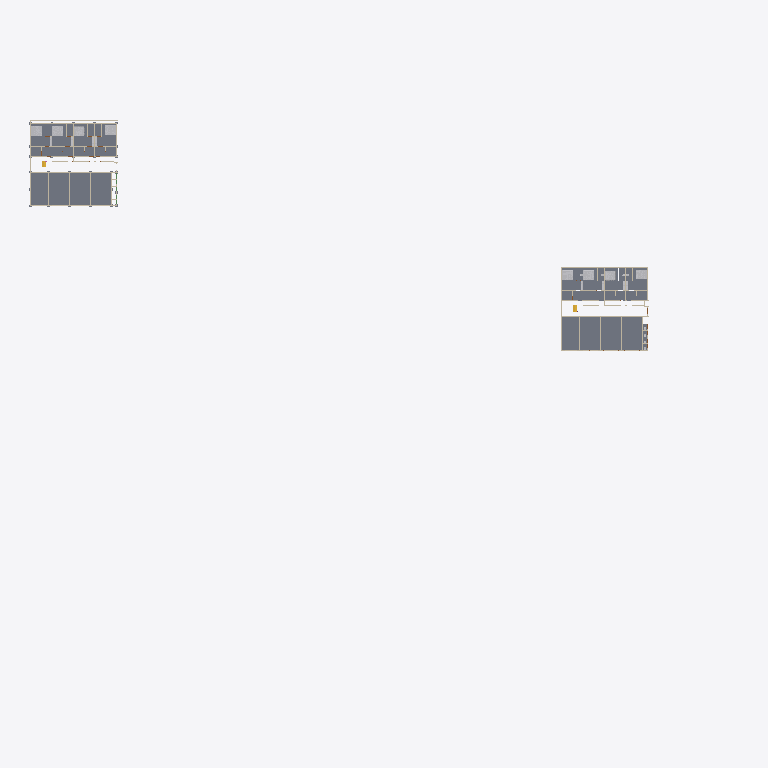
Plan cut of the same IFC building model at storey 'Sous-sol' (level -1.00 m, cut at 0.40 m), seen from above with north up, elements coloured by IFC class (only those large enough to see are counted): 32 slabs (grey), 23 walls (beige), 8 other elements (light grey). Cut surfaces are drawn darker.
Extent 140.3 m × 104.1 m × 9.6 m (x, y, z). Storeys (6): R+1 Dalle corps creux at -2.50 m; Sous-sol at -2.00 m; Sous-sol at -1.50 m; Sous-sol at -1.00 m; Re-de-chaussée at 0.00 m; 1er étage at 3.00 m. Elements (1232): 254 IfcBeam, 252 IfcColumn, 232 IfcWall, 154 IfcSlab, 128 IfcDoor, 72 IfcFurnishingElement, 72 IfcWindow, 40 IfcDistributionFlowElement, 18 IfcRailing, 6 IfcStair, 4 IfcRoof.

HEADER;
FILE_DESCRIPTION(('ViewDefinition [CoordinationView_V2.0, SurfaceGeometryAddOnView]','Option [Elements to export: Visible elements (on all stories)]','Option [Partial Structure Display: Entire Model]','Option [IFC Domain: All]','Option [Structural Function: All Elements]','Option [Convert Grid elements: On]','Option [Convert 2D symbols of Doors and Windows: Off]','[20 more]'),'2;1');
FILE_NAME('C:\\Users\\senan\\OneDrive\\Bureau\\Plan bassam 300m² ( 17.ifc','2026-09-30T12:23:06',('Architect'),('Building Designer Office'),'DDS_IFC v3.0','IFC file generated by Graphisoft Archicad 28.0.0','The authorising person');
FILE_SCHEMA(('IFC2X3'));
ENDSEC;
DATA;
#1=IFCPROJECT('344O7vICcwH8qAEnwJDjSU',#2,'Project',$,$,$,$,(#3),#4);
#27=IFCSITE('20FpTZCqJy2vhVJYtjuIce',#2,'Site',$,$,#4326,#4327,$,.ELEMENT.,(47,33,34,920000),(19,3,17,172000),0.0,$,$);
#12664=IFCBUILDING('00tMo7QcxqWdIGvc4sMN2A',#2,'Building',$,$,#12658,$,$,.ELEMENT.,$,$,$);
#97069=IFCBUILDINGSTOREY('2VA8cCe9j0MfyS82KF_0RM',#2,'Sous-sol',$,$,#23012,$,$,.ELEMENT.,-1500.0);
#97067=IFCBUILDINGSTOREY('0CvdINakf0PuFUNSmAK0U6',#2,'Sous-sol',$,$,#23011,$,$,.ELEMENT.,-2000.0);
#97071=IFCBUILDINGSTOREY('0lItPvvvH6bAawBm0zXvET',#2,'Sous-sol',$,$,#23013,$,$,.ELEMENT.,-1000.0);
#97073=IFCBUILDINGSTOREY('1oZ0wPs_PE8ANCPg3bIs4j',#2,'Re-de-chaussée',$,$,#23014,$,$,.ELEMENT.,0.0);
#97079=IFCBUILDINGSTOREY('2F0V3QPDDFMRTpJqxqPeZR',#2,'1er étage',$,$,#23015,$,$,.ELEMENT.,3000.0);
#97134=IFCBUILDINGSTOREY('2rVmepEQzA4ARmracNoHRn',#2,'R+1 Dalle corps creux',$,$,#23010,$,$,.ELEMENT.,-2500.0);
#18494=IFCSLAB('3$L3ZUZiP7LPo37Dqq9c0s',#2,'SLA - 004',$,$,#51089,#8712,'FF5438DE-8EC6-4755-9C83-1CDD34266036',.NOTDEFINED.);
#18499=IFCSLAB('2SboW6h$jFUxYATWaB1JM$',#2,'SLA - 004',$,$,#51103,#8717,'9C972806-AFFB-4F7B-B88A-76090B0535BF',.NOTDEFINED.);
#18500=IFCSLAB('1rAStxF013m8gDLFNeg$eQ',#2,'SLA - 004',$,$,#51106,#8718,'7529CDFB-3C00-43C0-8A8D-54F5E8ABFA1A',.NOTDEFINED.);
#17745=IFCSLAB('1jjJx0hjrFc9Feig2t1mk_',#2,'SLA - 004',$,$,#47394,#7966,'6DB53EC0-AEDD-4F98-93E8-B2A0B7070BBE',.NOTDEFINED.);
#17743=IFCSLAB('3QLLzKI$T6pO83wH6ZTyUf',#2,'SLA - 004',$,$,#47385,#7961,'DA555F54-4BF7-46CD-8203-E911A377C7A9',.NOTDEFINED.);
#17736=IFCSLAB('3ZqmZZAqj0cvJPl7EClWaA',#2,'SLA - 004',$,$,#47364,#7956,'E3D308E3-2B4B-409B-94D9-BC738CBE090A',.NOTDEFINED.);
#18491=IFCSLAB('1Osgdaizb6mgai0y$_UiXt',#2,'SLA - 004',$,$,#51087,#8709,'58DAA9E4-B3D9-46C2-A92C-03CFFE7AC877',.NOTDEFINED.);
#17738=IFCSLAB('19nMsKn158QvKfb7P6rvLN',#2,'SLA - 004',$,$,#47370,#7958,'49C56D94-C411-486B-9529-947646D79557',.NOTDEFINED.);
#18464=IFCSLAB('1U8tlUT6r8eg_O0L$S0RxP',#2,'SLA - 003',$,$,#50987,#8682,'5E237BDE-746D-48A2-AF98-015FDC01BED9',.NOTDEFINED.);
#16480=IFCSLAB('3ZH_qcowb2FAvltpiF25bO',#2,'SLA - 003',$,$,#41046,#7177,'E347ED26-CBA9-423C-AE6F-DF3B0F085958',.NOTDEFINED.);
#17709=IFCSLAB('3U9dZpv$91bwnlyUeM1WlG',#2,'SLA - 003',$,$,#47273,#7930,'DE2678F3-E7F2-4197-AC6F-F1EA16060BD0',.NOTDEFINED.);
#17708=IFCSLAB('2J5bHg66D5DPVFZYr0Xh4Q',#2,'SLA - 003',$,$,#47270,#7927,'9316546A-1863-4535-97CF-8E2D4086B11A',.NOTDEFINED.);
#18459=IFCSLAB('1UnjH6brj9zAPJVqlLt4sn',#2,'SLA - 003',$,$,#50968,#8676,'5EC6D446-975B-49F4-A653-7F4BD5DC4DB1',.NOTDEFINED.);
#18468=IFCSLAB('2WqWyX4AX1_fFCl8ng8lGv',#2,'SLA - 003',$,$,#50999,#8685,'A0D20F21-10A8-41FA-93CC-BC8C6A22F439',.NOTDEFINED.);
#18465=IFCSLAB('3gYQOkaBD5_gq$CHHEBUNZ',#2,'SLA - 003',$,$,#50990,#8679,'EA89A62E-90B3-45FA-AD3F-31144E2DE5E3',.NOTDEFINED.);
#17688=IFCSLAB('1OuhgI2Uf0ceXqa6newHOp',#2,'SLA - 003',$,$,#47208,#7915,'58E2BA92-09EA-409A-8874-906C68E91633',.NOTDEFINED.);
#18476=IFCSLAB('0PnzywZy9Cmhtz78M5sxQR',#2,'SLA - 003',$,$,#51031,#8695,'19C7DF3A-8FC2-4CC2-BDFD-1C8585DBB69B',.NOTDEFINED.);
#17723=IFCSLAB('0$ggodTRDEavqXe83REKGq',#2,'SLA - 003',$,$,#47325,#7943,'3FAAACA7-75B3-4E93-9D21-A080DB394434',.NOTDEFINED.);
#18471=IFCSLAB('14Y8oB2pf0DBz4iD$4zP7w',#2,'SLA - 003',$,$,#51012,#8688,'44888C8B-0B3A-4034-BF44-B0DFC4F591FA',.NOTDEFINED.);
#17714=IFCSLAB('3ILMz6bEPF8vMKrZlZLJTo',#2,'SLA - 003',$,$,#47292,#7932,'D2556F46-94E6-4F23-9594-D63BE3553772',.NOTDEFINED.);
#18481=IFCSLAB('17iLyXzCr3OvqpSyyU_$56',#2,'SLA - 003',$,$,#51051,#8699,'47B15F21-F4CD-4363-9D33-73CF1EFBF146',.NOTDEFINED.);
#17722=IFCSLAB('2Cj5Kp7XHBR8Uc5caX8yx7',#2,'SLA - 003',$,$,#47322,#7942,'8CB45533-1E14-4B6C-87A6-16692123CEC7',.NOTDEFINED.);
#18478=IFCSLAB('3PHmvNinPDf9RedoGN44bt',#2,'SLA - 003',$,$,#51045,#8693,'D9470E57-B316-4DA4-96E8-9F2417104977',.NOTDEFINED.);
#17719=IFCSLAB('2BQAJWEn99ZQJZEZX$RlIO',#2,'SLA - 003',$,$,#47311,#7936,'8B68A4E0-3B12-498D-A4E3-3A387F6EF498',.NOTDEFINED.);
#14229=IFCFURNISHINGELEMENT('2J6T$dWgb4gAnCYp0$04gL',#2,'FU - 002',$,$,#29078,#5893,'9319DFE7-82A9-44A8-AC4C-8B303F004A95');
#17744=IFCFURNISHINGELEMENT('3GddawTwf2AvJ7P8k5OB7D',#2,'FU - 002',$,$,#47388,#7965,'D09E793A-77AA-422B-94C7-648B8560B1CD');
#17751=IFCFURNISHINGELEMENT('020slTKBv8Sxl5zH3wALRt',#2,'FU - 002',$,$,#47419,#7974,'02036BDD-50BE-4873-BBC5-F510FA2956F7');
#18503=IFCFURNISHINGELEMENT('1dV2xfzIPDNg8kfWooNRmD',#2,'FU - 002',$,$,#51108,#8721,'677C2EE9-F526-4D5E-A22E-A60CB25DBC0D');
#18504=IFCFURNISHINGELEMENT('0MwObvwO182xmL$73DIOpW',#2,'FU - 002',$,$,#51117,#8723,'16E98979-E980-480B-BC15-FC70CD498CE0');
#14218=IFCFURNISHINGELEMENT('3kEPinserEdPxJQG3Q49qY',#2,'FU - 002',$,$,#28611,#5885,'EE399B31-DA8D-4E9D-9ED3-6900DA109D22');
#18507=IFCFURNISHINGELEMENT('0XT2LefO98tRxx727r629N',#2,'FU - 002',$,$,#51121,#8725,'21742568-A582-48DD-BEFB-1C21F5182257');
#18510=IFCFURNISHINGELEMENT('0b_Or3N013zx$oY7$IqdhJ',#2,'FU - 002',$,$,#51126,#8727,'25F98D43-5C00-43F7-BFF2-887FD2D27AD3');
#16883=IFCWALL('0MomWHmx94WOKaVG$sfOp2',#2,'SW - 010',$,$,#43319,#7349,'16CB0811-C3B2-4481-8524-7D0FF6A58CC2');
#15166=IFCWALL('0mOLKWPST9ARq0YnmfbOxr',#2,'SW - 019',$,$,#33591,#6442,'30615520-65C7-4929-BD00-8B1C29958EF5');
#17114=IFCSLAB('03$tM28f5AeuFn6qVfZFiH',#2,'SLA - 002',$,$,#44603,#7506,'03FF7582-2291-4AA3-83F1-1B47E98CFB11',.NOTDEFINED.);
#18456=IFCSLAB('1IhIc$VyT1vh6jN7IFgGAc',#2,'SLA - 002',$,$,#50957,#8673,'52AD29BF-7FC7-41E6-B1AD-5C748FA902A6',.NOTDEFINED.);
#18021=IFCWALL('2sKl3aH7z62OldCCQXDikT',#2,'SW - 017',$,$,#48519,#8240,'B652F0E4-447F-4609-8BE7-30C6A136CB9D');
#18044=IFCWALL('3SL7yugXzEiBMerK9KSVNn',#2,'SW - 019',$,$,#48753,#8262,'DC547F38-AA1F-4EB0-B5A8-D5425471F5F1');
#15036=IFCWALL('3ubCy40114h9Uy$zCjqrLz',#2,'SW - 017',$,$,#32760,#6366,'F894CF04-0010-44AC-97BC-FFD32DD3557D');
#18485=IFCSLAB('3c5_Sk$db5iuhVQ9WNxxeS',#2,'SLA - 002',$,$,#51060,#8703,'E617E72E-FE79-45B3-8ADF-689817EFBA1C',.NOTDEFINED.);
#17726=IFCSLAB('1TZdh3DN12Zw2ziqlQruUf',#2,'SLA - 002',$,$,#47334,#7947,'5D8E7AC3-3570-428F-A0BD-B34BDAD787A9',.NOTDEFINED.);
#17729=IFCSLAB('0dFevk9l94aAFY1iFxFhnI',#2,'SLA - 002',$,$,#47343,#7949,'273E8E6E-26F2-4490-A3E2-06C3FB3EBC52',.NOTDEFINED.);
#17737=IFCSLAB('0$eIlogtX8_ws3B20tzLNu',#2,'SLA - 002',$,$,#47367,#7957,'3FA12BF2-AB78-48FB-AD83-2C2037F555F8',.NOTDEFINED.);
#18484=IFCSLAB('0zZxWLAnH0LvHk7bypb0GC',#2,'SLA - 002',$,$,#51061,#8701,'3D8FB815-2B14-4057-946E-1E5F3394040C',.NOTDEFINED.);
#18488=IFCSLAB('0d73XgJ7f9pub$f3rdDnJY',#2,'SLA - 002',$,$,#51072,#8707,'271C386A-4C7A-49CF-897F-A43D673714E2',.NOTDEFINED.);
#17339=IFCWALL('2YwjG26m9ALRhYkSg9dodT',#2,'SW - 012',$,$,#45858,#7732,'A2EAD402-1B02-4A55-BAE2-B9CA899F29DD');
#18432=IFCWALL('0pNzptO29BJffK1Nix_35p',#2,'SW - 012',$,$,#50836,#8651,'335FDCF7-6022-4B4E-9A54-057B3BF83173');
#18024=IFCWALL('3dKnLD0fXAz88LkjRhlbk9',#2,'SW - 016',$,$,#48555,#8242,'E753154D-0298-4AF4-8215-BAD6EBBE5B89');
#15033=IFCWALL('08ZhQ$okbAKvCfNmCbyfXu',#2,'SW - 016',$,$,#32746,#6363,'088EB6BF-CAE9-4A53-9329-5F0325F29878');
#14586=IFCWALL('366zLI6Oz0SxoEBBuVIwCF',#2,'SW - 003',$,$,#31200,#6101,'C61BD552-198F-4073-BC8E-2CBE1F4BA30F');
#17928=IFCWALL('1Sf1Nol4rBp9E52wJnQpst',#2,'SW - 003',$,$,#48048,#8147,'5CA415F2-BC4D-4BCC-9385-0BA4F16B3DB7');
#17983=IFCWALL('3_UHp2mMTBYwZO8ydeEUNp',#2,'SW - 011',$,$,#48310,#8200,'FE791CC2-C167-4B8B-A8D8-23C9E839E5F3');
#18004=IFCWALL('24ipUIhpb5FPdBw0Fdi_J6',#2,'SW - 014',$,$,#48423,#8221,'84B33792-AF39-453D-99CB-E803E7B3E4C6');
#18061=IFCWALL('33HZx5DS16iOxSUgot13aA',#2,'SW - 021',$,$,#48829,#8279,'C3463EC5-35C0-46B1-8EDC-7AACB704390A');
#18068=IFCWALL('3eo21NedTDGgvDdIenKAxm',#2,'SW - 022',$,$,#48862,#8286,'E8C82057-A277-4D42-AE4D-9D2A3150AEF0');
#18074=IFCWALL('3CPIMNNCbFPe4m6USN5tvH',#2,'SW - 023',$,$,#48898,#8292,'CC652597-5CC9-4F66-8130-19E717177E51');
#14212=IFCWALL('3vAedAaQP6HR8kKjw12fiz',#2,'SW - 023',$,$,#28585,#5880,'F92A89CA-91A6-4645-B22E-52DE810A9B3D');
#14812=IFCWALL('3BMbmeL3n3nxTW4GPXsqRI',#2,'SW - 014',$,$,#31931,#6244,'CB5A5C28-543C-43C7-B760-110661DB46D2');
#15278=IFCWALL('0gh283I_vESgvOFrjeYKhd',#2,'SW - 022',$,$,#34164,#6509,'2AAC2203-4BEE-4E72-AE58-3F5B68894AE7');
#15286=IFCWALL('1e9XUSwmL9ARAHjqqZw4rV',#2,'SW - 021',$,$,#34211,#6512,'6826179C-EB05-4929-B291-B74D23E84D5F');
#17956=IFCWALL('17NidMdjzCwOruqDwYTJsm',#2,'SW - 008',$,$,#48196,#8177,'475EC9D6-9EDF-4CE9-8D78-D0DEA2753DB0');
#14682=IFCWALL('14$rpjO_DCZwyGVARydv2e',#2,'SW - 008',$,$,#31522,#6164,'44FF5CED-63E3-4C8F-AF10-7CA6FC9F90A8');
#14731=IFCWALL('1qA5GSYfj9QxV4DoFSID4L',#2,'SW - 011',$,$,#31678,#6196,'7428541C-8A9B-496B-B7C4-3723DC48D115');
ENDSEC;
